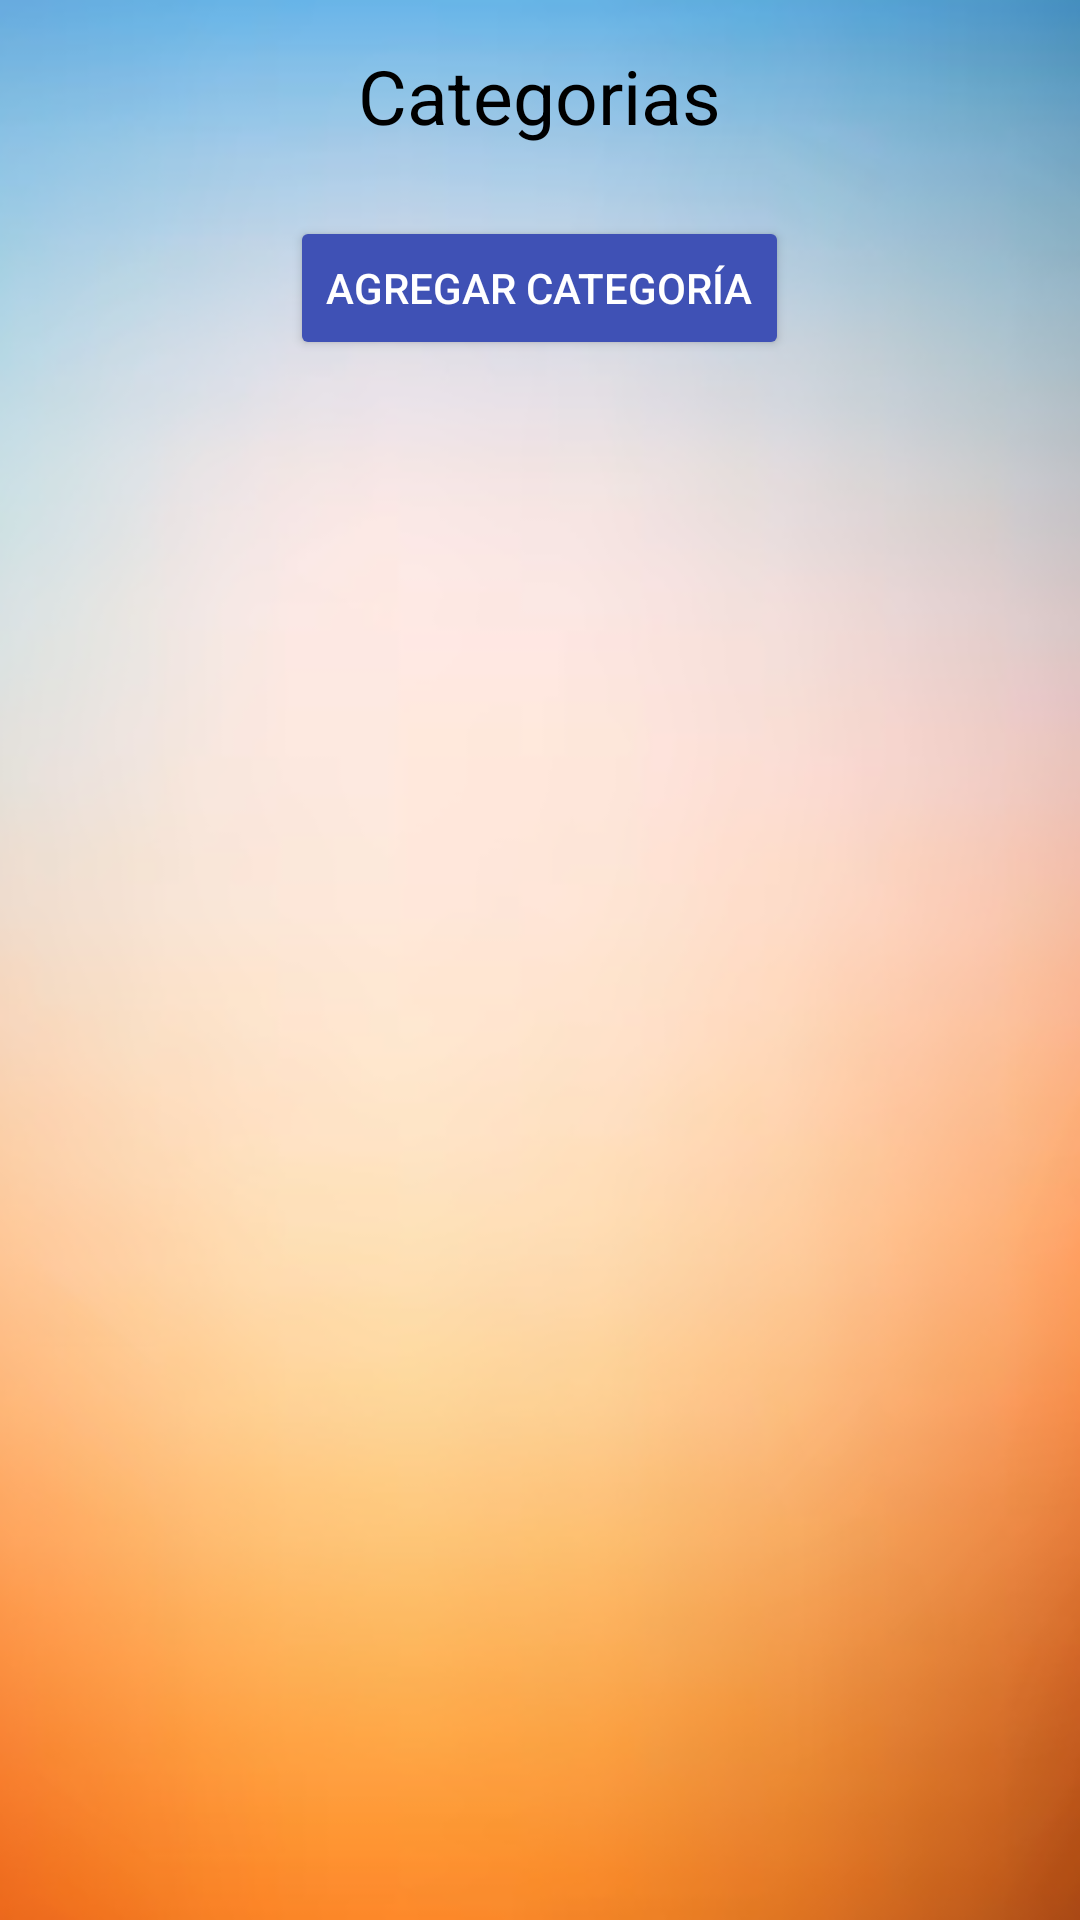

Android layout source for this screen:
<!-- AndroidManifest.xml: application theme Theme.ADI -->
<!-- res/layout/activity_lista_categorias.xml -->
<?xml version="1.0" encoding="utf-8"?>
<LinearLayout xmlns:android="http://schemas.android.com/apk/res/android"
    android:layout_width="match_parent"
    android:layout_height="match_parent"
    android:orientation="vertical"
    android:background="@drawable/fondo_inventario">

    <LinearLayout
        android:layout_width="match_parent"
        android:layout_height="match_parent"
        android:layout_weight="4"
        android:orientation="vertical">
        <LinearLayout
            android:layout_width="match_parent"
            android:layout_height="match_parent"
            android:layout_weight="1">
            <RelativeLayout
                android:layout_width="match_parent"
                android:layout_height="match_parent">
                <TextView
                    android:layout_width="wrap_content"
                    android:layout_height="wrap_content"
                    android:text="Categorias"
                    android:layout_centerInParent="true"
                    android:textSize="25dp"
                    android:textColor="@color/black"></TextView>
            </RelativeLayout>
        </LinearLayout>
        <LinearLayout
            android:layout_width="match_parent"
            android:layout_height="match_parent"
            android:layout_weight="1">
            <RelativeLayout
                android:layout_width="match_parent"
                android:layout_height="match_parent">
                <Button
                    android:id="@+id/buttonAddCategory"
                    android:layout_width="wrap_content"
                    android:layout_height="wrap_content"
                    android:text="Agregar Categoría"
                    android:layout_centerInParent="true"
                    android:backgroundTint="@color/azul"
                    android:textColor="@color/white"/>
            </RelativeLayout>
        </LinearLayout>

    </LinearLayout>


    <LinearLayout
        android:layout_width="match_parent"
        android:layout_height="match_parent"
        android:layout_weight="1">
        <RelativeLayout
            android:layout_width="match_parent"
            android:layout_height="match_parent">
            <ListView
                android:id="@+id/listViewCategories"
                android:layout_width="match_parent"
                android:layout_height="wrap_content"
                android:cacheColorHint="@color/black"/>
        </RelativeLayout>
    </LinearLayout>




</LinearLayout>
<!-- resources referenced by this layout -->
<resources>
  <color name="azul">#3F51B5</color>
  <color name="black">#FF000000</color>
  <color name="white">#FFFFFFFF</color>
  <!-- drawable fondo_inventario: png bitmap (drawable, 123948 bytes) -->
  <style name="Theme.ADI" parent="Base.Theme.ADI" />
  <style name="Base.Theme.ADI" parent="Theme.Material3.DayNight.NoActionBar">
          
          
      </style>
</resources>
